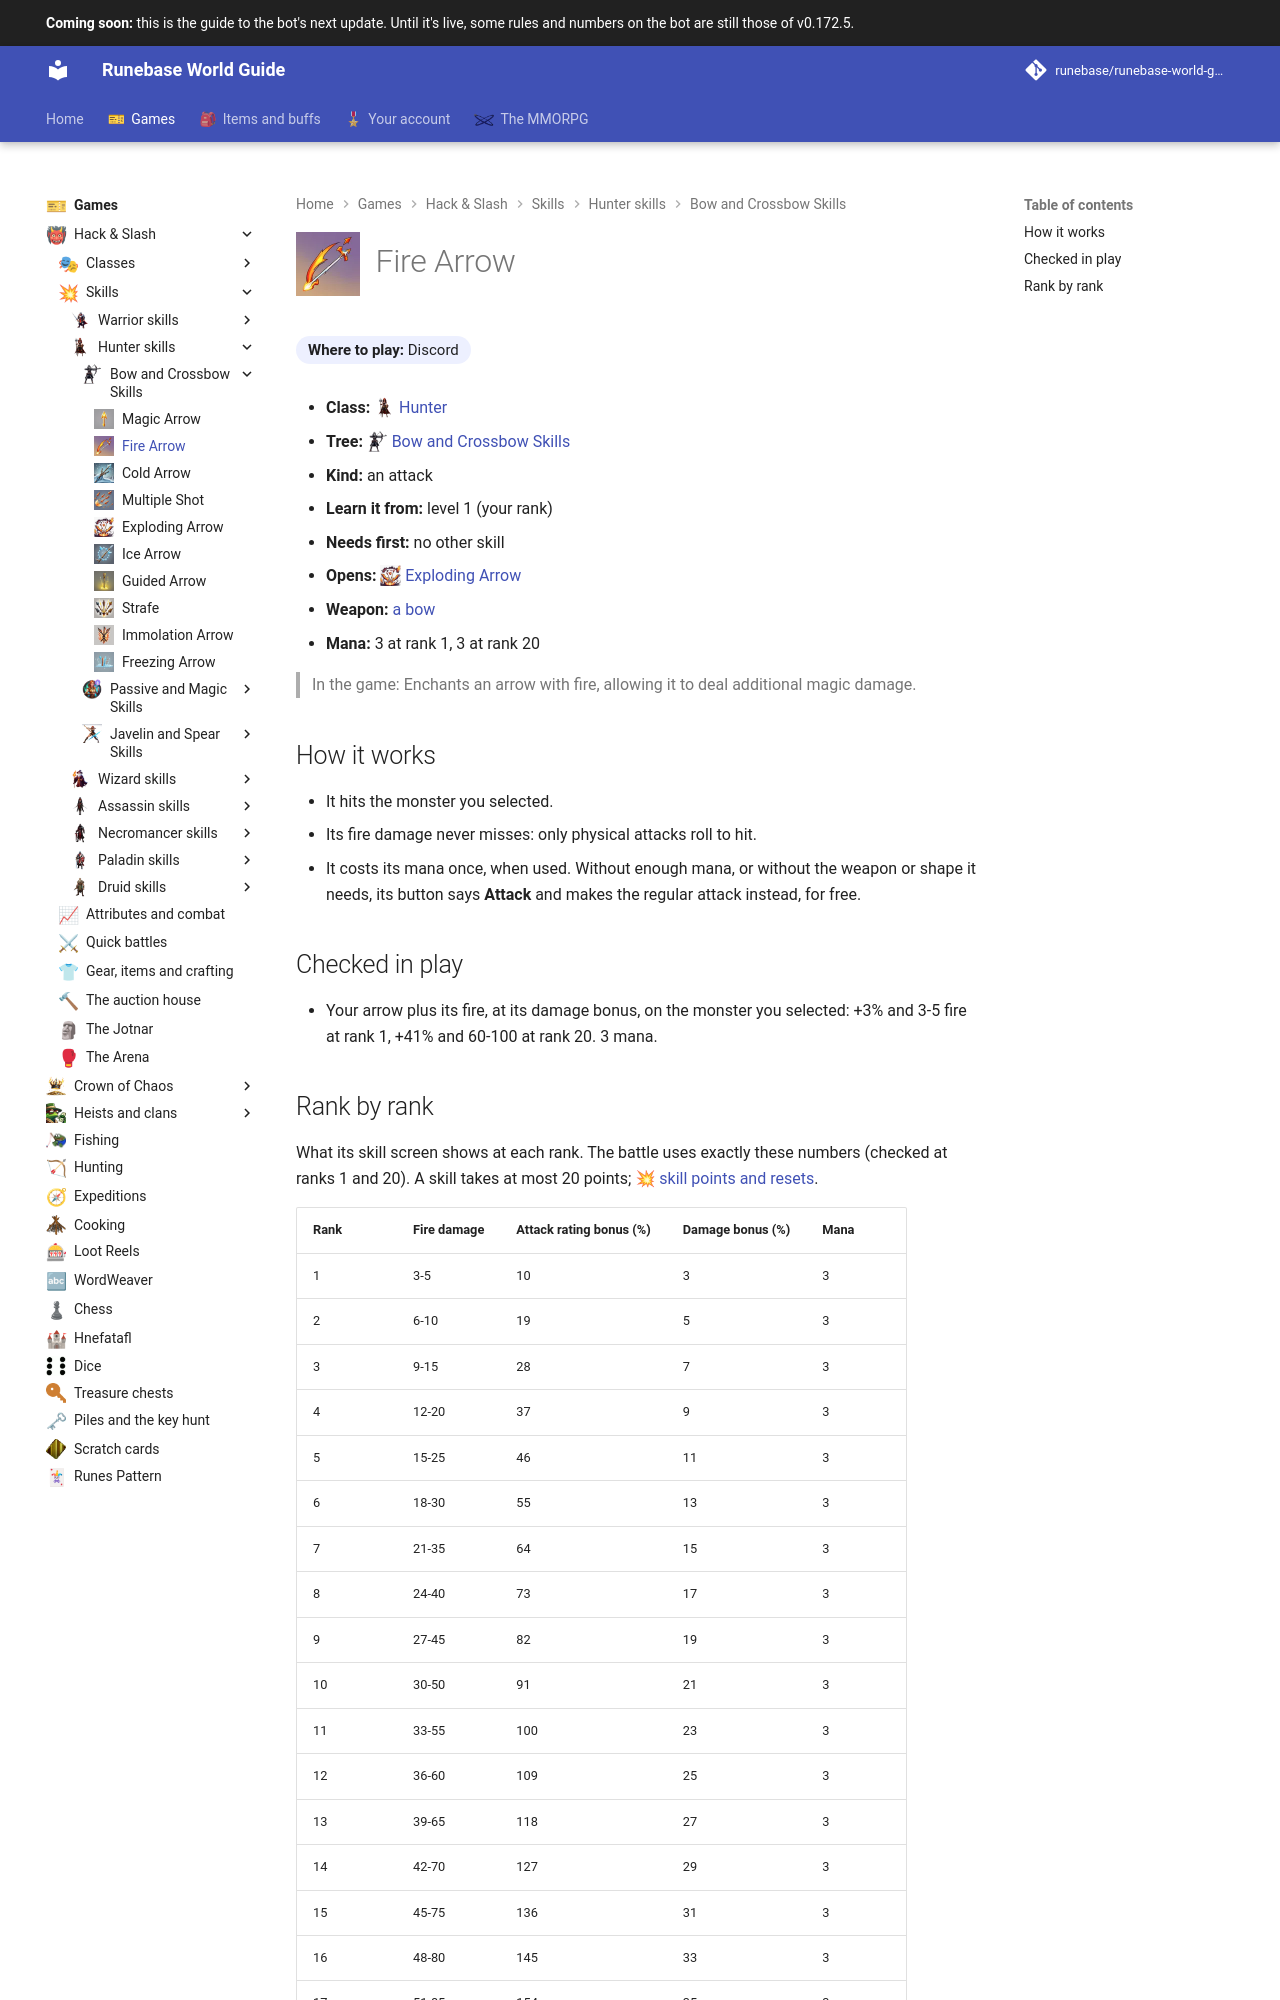

repository: Runebase/runebase-world-guide · page: next/games/hack-and-slash/skills/hunter/bow-and-crossbow-skills/fire-arrow/index.html · generator: mkdocs

---
title: "Fire Arrow"
icon: guide/nav
nav_icon: "assets/icons/skill/hunter/fire-arrow.webp"
---

# ![Fire Arrow](../../../../../assets/icons/skill/hunter/fire-arrow.webp){ .gi .gi-title width="64" height="64" loading="lazy" } Fire Arrow

**Where to play:** Discord
{ .where-to-play }

- **Class:** <span class="gi-m">![](../../../../../assets/icons/class/hunter.webp){ .gi .gi-mention width="20" height="20" loading="lazy" }&nbsp;[Hunter](../../../classes/hunter.md)</span>
- **Tree:** <span class="gi-m">![](../../../../../assets/icons/skill-tree/bow-and-crossbow-skills.webp){ .gi .gi-mention width="20" height="20" loading="lazy" }&nbsp;[Bow and Crossbow Skills](index.md)</span>
- **Kind:** an attack
- **Learn it from:** level 1 (your rank)
- **Needs first:** no other skill
- **Opens:** <span class="gi-m">![](../../../../../assets/icons/skill/hunter/exploding-arrow.webp){ .gi .gi-mention width="20" height="20" loading="lazy" }&nbsp;[Exploding Arrow](exploding-arrow.md)</span>
- **Weapon:** [a bow](../../../gear-and-crafting.md#weapons-that-skills-need)
- **Mana:** 3 at rank 1, 3 at rank 20

> In the game: Enchants an arrow with fire, allowing it to deal additional magic damage.

## How it works

- It hits the monster you selected.
- Its fire damage never misses: only physical attacks roll to hit.
- It costs its mana once, when used. Without enough mana, or without the weapon or shape it needs, its button says **Attack** and makes the regular attack instead, for free.

## Checked in play

- Your arrow plus its fire, at its damage bonus, on the monster you selected: +3% and 3-5 fire at rank 1, +41% and 60-100 at rank 20. 3 mana.
